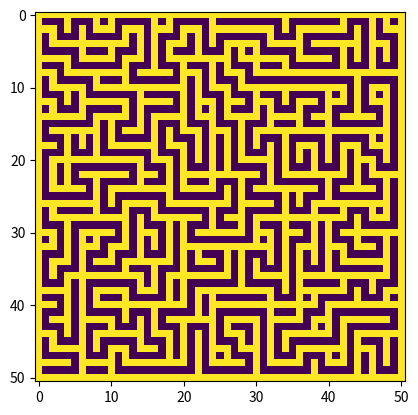

Here is the Python script that generated this plot:
import random
import sys
from itertools import chain
import matplotlib.pyplot as plt

class MazeCell:

	def __init__(self):
		self.visited: bool = False
		self.is_walkable: bool = False

	def __repr__(self):
		return str(int(not self.is_walkable))

class Maze:

	def __init__(self, width: int, height: int):
		#Simple fields
		self.width: int = width
		self.height: int = height
		self.start_location: tuple[int, int] = (1, 1)
		self.cells: list[list[MazeCell]] = [[MazeCell() for _ in range(width)] for _ in range(height)]

		#Gets the locations of the necessarily traversable cells
		self.traversable_locations: set[tuple[int, int]] = set([self.start_location])
		new_traversable_locations = self.get_traversable_locations_adjacent_to(self.start_location)
		while len(new_traversable_locations) > 0:
			traversable_locations_to_get_adjacencies_of = []
			for new_traversable_location in new_traversable_locations:
				if new_traversable_location in self.traversable_locations:
					continue
				self.traversable_locations.add(new_traversable_location)
				traversable_locations_to_get_adjacencies_of.append(new_traversable_location)
			new_traversable_locations = list(chain.from_iterable([self.get_traversable_locations_adjacent_to(location) for location in traversable_locations_to_get_adjacencies_of]))

		#Generates the maze using the Hunt and Kill algorithm
		current_location = self.start_location
		unvisited_neighbor_locations = self.get_traversable_locations_adjacent_to(current_location)
		hunt_y = 1
		while current_location != None:
			#Random walk
			self.get_cell_at(current_location).visited = True
			self.get_cell_at(current_location).is_walkable = True
			while len(unvisited_neighbor_locations) > 0:
				new_location = unvisited_neighbor_locations[random.randrange(0, len(unvisited_neighbor_locations))]
				self.get_cell_at(new_location).visited = True
				self.get_cell_at(new_location).is_walkable = True
				location_difference = (int((new_location[0] - current_location[0]) / 2), int((new_location[1] - current_location[1]) / 2))
				intermediate_location = (current_location[0] + location_difference[0], current_location[1] + location_difference[1])
				self.get_cell_at(intermediate_location).visited = True
				self.get_cell_at(intermediate_location).is_walkable = True
				current_location = new_location
				unvisited_neighbor_locations = [location for location in self.get_traversable_locations_adjacent_to(current_location) if not self.get_cell_at(location).visited]
			#Hunt for new starting position
			current_location = None
			while hunt_y < self.height:
				for hunt_x in range(1, self.width, 2):
					hunt_location = (hunt_x, hunt_y)
					if self.get_cell_at(hunt_location).visited:
						unvisited_neighbor_locations = [location for location in self.get_traversable_locations_adjacent_to(hunt_location) if not self.get_cell_at(location).visited]
						if len(unvisited_neighbor_locations) > 0:
							current_location = unvisited_neighbor_locations[random.randrange(0, len(unvisited_neighbor_locations))]
							unvisited_neighbor_locations = [location for location in self.get_traversable_locations_adjacent_to(current_location) if not self.get_cell_at(location).visited]
							break;
				if current_location != None:
					break
				hunt_y += 2

	def __repr__(self):
		return "\n".join(["".join([repr(cell) for cell in row]) for row in self.cells])

	def is_location_valid(self, location: tuple[int, int]) -> bool:
		return 0 <= location[0] < self.width and 0 <= location[1] < self.height

	def get_traversable_locations_adjacent_to(self, location: tuple[int, int]) -> list[tuple[int, int]]:
		adjacent_locations = [
			(location[0], location[1] - 2),
			(location[0], location[1] + 2),
			(location[0] - 2, location[1]),
			(location[0] + 2, location[1])
		]
		return [adjacent_location for adjacent_location in adjacent_locations if self.is_location_valid(adjacent_location)]

	def get_cell_at(self, location: tuple[int, int]) -> MazeCell:
		return self.cells[location[1]][location[0]]

if __name__ == "__main__":
	#Default values
	width, height = 51, 51
	maze_seed = int(random.random() * 1000)
	save_location = "map.txt"

	#Read desired user values from program arguments
	if len(sys.argv) > 2:
		width, height = int(sys.argv[1]), int(sys.argv[2])
	elif len(sys.argv) > 1:
		width, height = int(sys.argv[1]), int(sys.argv[1])
	if len(sys.argv) > 3:
		maze_seed = int(sys.argv[3])
	if len(sys.argv) > 4:
		save_location = sys.argv[4]

	#Generate maze
	print(f"Generating a maze of width {width} and height {height} to {save_location} using the seed {maze_seed}.")
	random.seed(maze_seed)
	maze = Maze(width, height)
	maze_string = repr(maze)

	#Visualize the maze
	maze_array = [[int(cell_char) for cell_char in line] for line in maze_string.split("\n")]
	plt.imshow(maze_array)
	plt.show()

	# TODO: save maze to save_location
